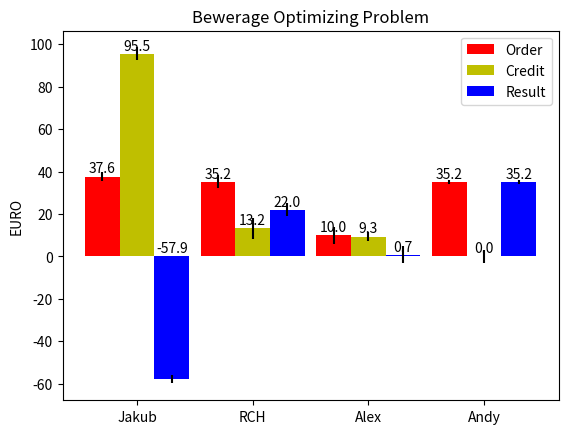

Here is the Python script that generated this plot:
'''
Created on Jul 23, 2010

@author: jakub
'''

import numpy as np
import matplotlib.pyplot as plt

N = 4
#jakub#rch#alex#andy
orderMeans = np.array( [2. * 8.8 + 2 * 10., 4. * 8.8, 10., 4. * 8.8] )
orderStd = ( 2, 3, 4, 1 )

ind = np.arange( N )  # the x locations for the groups
width = 0.3       # the width of the bars

fig = plt.figure()
ax = fig.add_subplot( 111 )
rects1 = ax.bar( ind, orderMeans, width, color = 'r', yerr = orderStd )

creditMeans = np.array( [85.6 + 3. * 3.3, 4 * 3.3, 2. * 3. + 3.3, 0], dtype = float )
creditStd = ( 3., 5., 2., 3. )
rects2 = ax.bar( ind + width, creditMeans, width, color = 'y', yerr = creditStd )

resultMeans = orderMeans - creditMeans

resultStd = orderStd
rects3 = ax.bar( ind + 2 * width, resultMeans, width, color = 'b', yerr = resultStd )

# add some
ax.set_ylabel( r'EURO' )
ax.set_title( 'Bewerage Optimizing Problem' )
ax.set_xticks( ind + width )
ax.set_xticklabels( ( 'Jakub', 'RCH', 'Alex', 'Andy' ) )

ax.legend( ( rects1[0], rects2[0], rects3[0] ), ( 'Order', 'Credit', 'Result' ) )

def autolabel( rects, values ):
    # attach some text labels
    for  rect, val in zip( rects, values ):
        height = rect.get_height()
        if val > 0:
            ax.text( rect.get_x() + rect.get_width() / 2., height + 0.4, '%0.1f' % val,
                    ha = 'center', va = 'bottom' )
        else:
            ax.text( rect.get_x() + rect.get_width() / 2., 0.4, '%0.1f' % val,
                    ha = 'center', va = 'bottom' )
autolabel( rects1, orderMeans )
autolabel( rects2, creditMeans )
autolabel( rects3, resultMeans )
plt.show()
